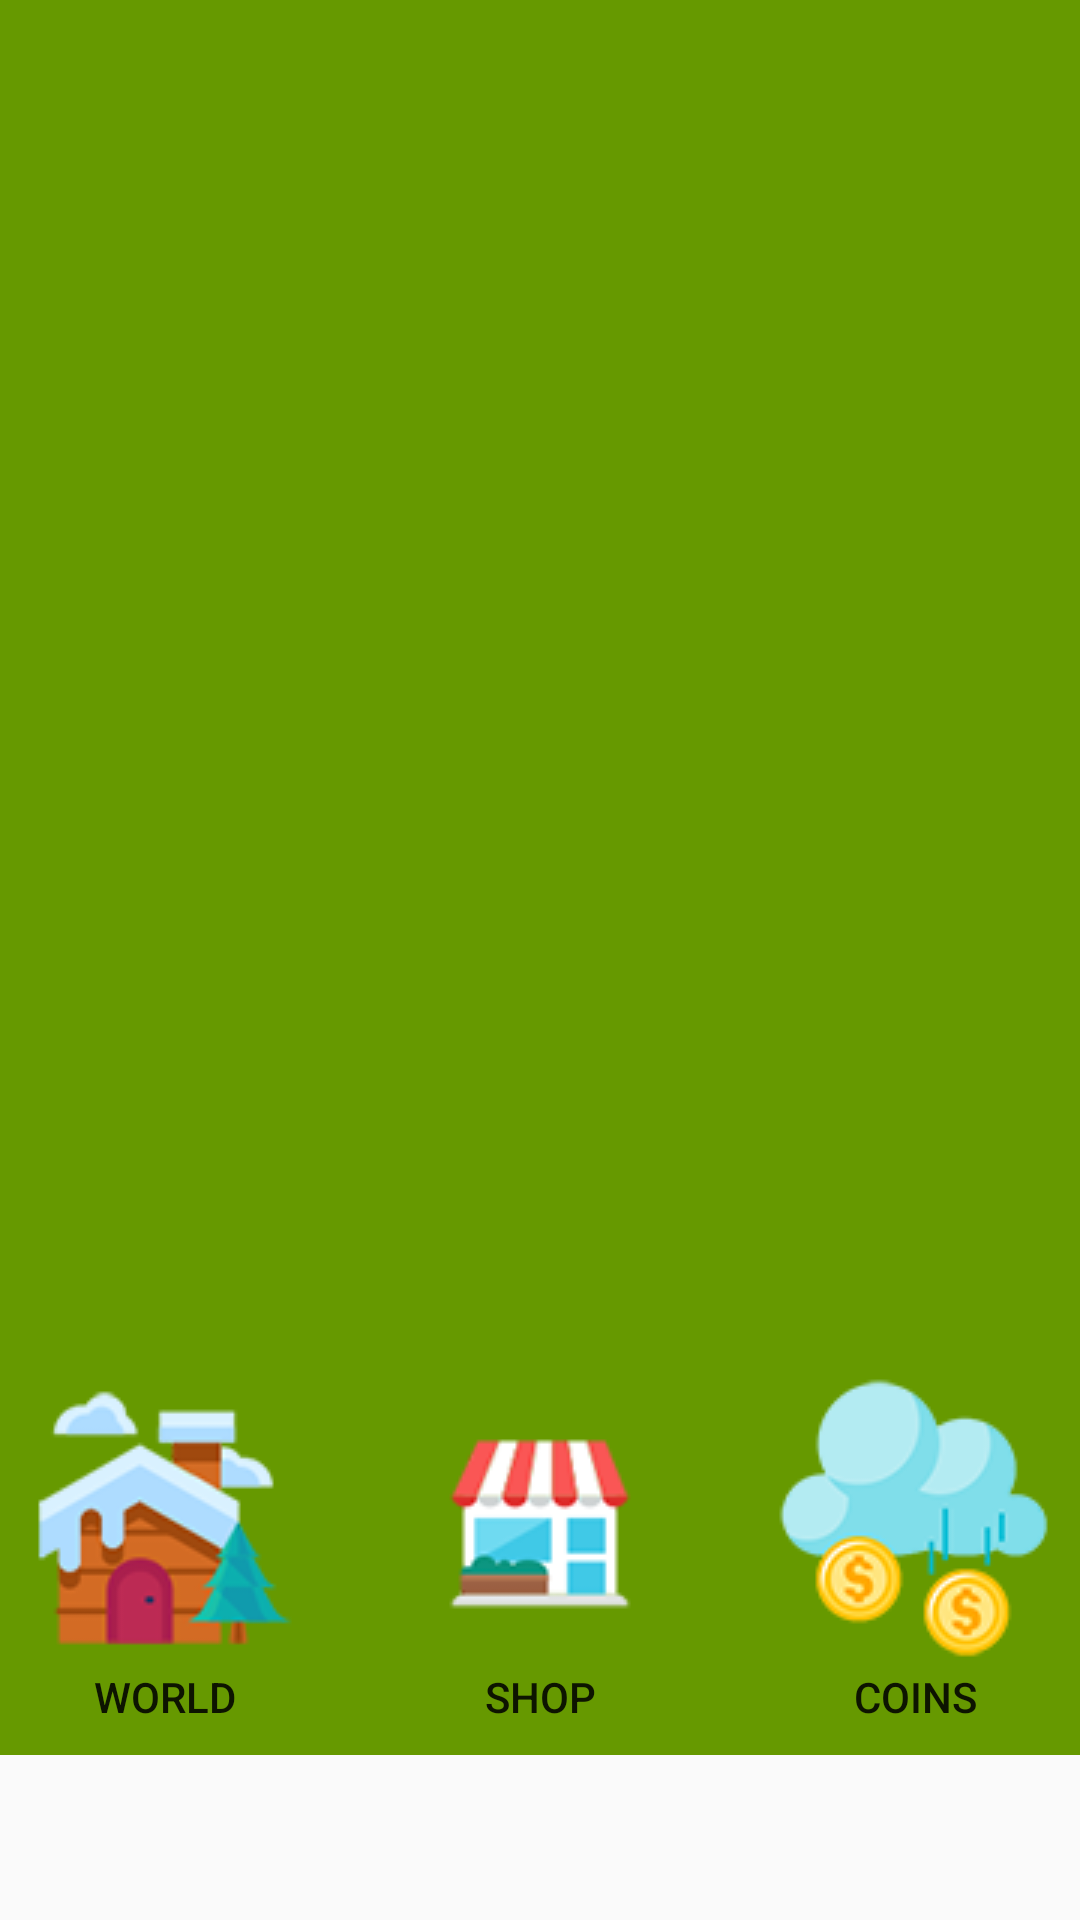

Here is an Android app screen rendered from its layout file. Give the layout XML and the strings, colors and styles it references.
<!-- AndroidManifest.xml: application theme AppTheme -->
<!-- res/layout/activity_main.xml -->
<?xml version="1.0" encoding="utf-8"?>
<RelativeLayout
    xmlns:android="http://schemas.android.com/apk/res/android"
    xmlns:tools="http://schemas.android.com/tools"
    xmlns:app="http://schemas.android.com/apk/res-auto"
    android:layout_width="match_parent"
    android:layout_height="match_parent"
    tools:context="com.example.sami.stepgame.MainActivity"
    android:orientation="vertical"
    android:weightSum="1">


    
    <FrameLayout
        android:id="@+id/fragment_place"
        android:layout_width="match_parent"
        android:layout_height="415dp"
        android:layout_above="@+id/fragment_place2"
        android:layout_alignParentTop="true"
        android:layout_weight="0.13"
        android:background="@android:color/holo_green_dark"
        android:foregroundGravity="top">

        
        <Button
            android:id="@+id/worldButton"
            android:layout_width="wrap_content"
            android:layout_height="wrap_content"
            android:layout_gravity="bottom|left"
            android:layout_marginBottom="10dp"
            android:layout_marginLeft="5dp"
            android:background="@android:color/transparent"
            android:drawableTop="@drawable/world_icon"
            android:onClick="ChangeFragment"
            android:text="@string/world" />

        <Button
            android:id="@+id/shopButton"
            android:layout_width="wrap_content"
            android:layout_height="wrap_content"
            android:layout_gravity="center|bottom"
            android:layout_marginBottom="10dp"
            android:background="@android:color/transparent"
            android:drawableTop="@drawable/shop_icon"
            android:onClick="ChangeFragment"
            android:text="@string/shop" />

        
        <Button
            android:id="@+id/coinsButton"
            android:layout_width="wrap_content"
            android:layout_height="wrap_content"
            android:layout_gravity="right|bottom"
            android:layout_marginBottom="10dp"
            android:layout_marginRight="5dp"
            android:background="@android:color/transparent"
            android:drawableTop="@drawable/coins_icon"
            android:onClick="ChangeFragment"
            android:text="@string/coins" />



    </FrameLayout>

    
    <FrameLayout
        android:id="@+id/fragment_place2"
        android:layout_width="match_parent"
        android:layout_height="55dp"
        android:layout_alignParentBottom="true"
        android:layout_alignParentStart="true">
    </FrameLayout>


</RelativeLayout>
<!-- resources referenced by this layout -->
<resources>
  <!-- drawable coins_icon: png bitmap (drawable, 23752 bytes) -->
  <!-- drawable shop_icon: png bitmap (drawable, 55080 bytes) -->
  <!-- drawable world_icon: png bitmap (drawable, 23156 bytes) -->
  <string name="coins">Coins</string>
  <string name="shop">Shop</string>
  <string name="world">World</string>
  <style name="AppTheme" parent="Theme.AppCompat.Light.NoActionBar">
          
          <item name="colorPrimary">@color/colorPrimary</item>
          <item name="colorPrimaryDark">@color/colorPrimaryDark</item>
          <item name="colorAccent">@color/colorAccent</item>
      </style>
  <color name="colorPrimary">#FF9800</color>
  <color name="colorPrimaryDark">#00008B</color>
  <color name="colorAccent">#f1fd1f6a</color>
</resources>
